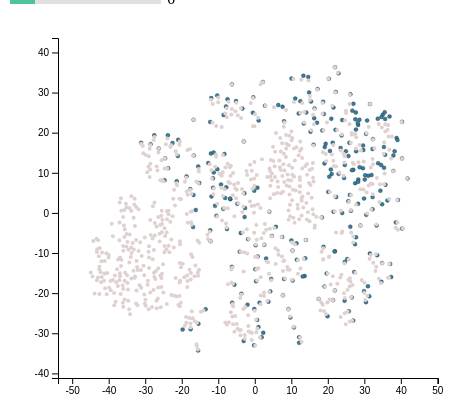
D3 v4 page, settled after 360 driven frames (6 s of simulated time); the page loaded 1 data file(s).



// set the dimensions and margins of the graph
var margin = {top: 30, right: 30, bottom: 50, left: 50},
    width = 460 - margin.left - margin.right,
    height = 420 - margin.top - margin.bottom;

// append the svg object to the body of the page
var activation_svg = d3.select("#instance_activation_view")
  .append("svg")
    .attr("width", width + margin.left + margin.right)
    .attr("height", height + margin.top + margin.bottom)
  .append("g")
    .attr("transform",
          "translate(" + margin.left + "," + margin.top + ")");

// get the data
d3.csv("instance_activations_df.csv", function(data) {
  // Convert the values in the "tsne_1" and "tsne_2" column to numbers (numbers originally)
  data.forEach(function(d) {
    d.tsne_1 = +d.tsne_1;
    d.tsne_2 = +d.tsne_2;
    d.noise_level = +d.noise_level
  });

  // min and max for each dimension
  const min_dim_1 = d3.min(data,function(d) { return d.tsne_1; });
  const max_dim_1 = d3.max(data,function(d) { return d.tsne_1; });
  const min_dim_2 = d3.min(data,function(d) { return d.tsne_2; });
  const max_dim_2 = d3.max(data,function(d) { return d.tsne_2; });
  const defaultNoiseLevel = 0;

  // add the x Axis
  var x = d3.scaleLinear()
            .domain([min_dim_1 - 0.2*Math.abs(min_dim_1) , 1.2*max_dim_1]) // adjust this to suit the instance activations
            .range([0, width]);
  activation_svg.append("g")
      .attr("transform", "translate(0," + height + ")")
      .call(d3.axisBottom(x));

  // add the y Axis
  var y = d3.scaleLinear()
            .domain([min_dim_2 - 0.2*Math.abs(min_dim_2) , 1.2*max_dim_2])
            .range([height,0]);
  activation_svg.append("g")
      .call(d3.axisLeft(y));
  
  // no label is required because its not real information
  // // Add x-axis label
  // activation_svg.append("text")
  //   .attr("text-anchor", "middle")
  //   .attr("x", width/2)
  //   .attr("y", height + margin.top + 10)
  //   .text("tsne_1");

  // // Add y-axis label
  // activation_svg.append("text")
  //   .attr("text-anchor", "middle")
  //   .attr("transform", "rotate(-90)")
  //   .attr("x", -(height/2))
  //   .attr("y", -margin.left + 20)
  //   .text("tsne_2");

  // Scatter plot
  var activation_point = activation_svg.append('g')
      .selectAll("dot")
      .data(data)
      .enter()
      .append("circle")
        .attr("cx", function (d) { return x(d.tsne_1); } )
        .attr("cy", function (d) { return y(d.tsne_2); } )
        .attr("r", 2)
        .style("fill","#e0d1d1")
        .classed("initialHighlight", function(d){ return isCurrentDomain(defaultNoiseLevel, d) })

  // A function that update the chart when slider is moved?
  function updateActivationChart(noiseLevel) {
    noiseLevelSelected = noiseLevel
    console.log(noiseLevel)
    activation_point.classed("initialHighlight",false)
    activation_point.classed("currentDomain", function(d){ return isCurrentDomain(noiseLevel, d) } )

    // // select all points with specific CSS class
    // var specific_points = d3.selectAll(".initial_highlights");

    // // bring the selected points to the front
    // specific_points.raise();
  }

  function isCurrentDomain(noiseLevel,d) {
    return d.noise_level == noiseLevel;    // This return TRUE or FALSE depending on if the point has the same noise level as the selected level
  }

  // Listen to the slider?
  d3.select("#mySlider").on("change", function(d){
    selectedValue = this.value
    updateActivationChart(selectedValue)
  })

});




### data: instance_activations_df.csv
tsne_1, tsne_2, noise_level
24.66, 11.95, 0
38.83, 18.67, 0
13.32, 34.22, 0
24.6, -21.92, 0
-11.46, 8.644, 0
28.64, 23.23, 0
-12, 14.79, 0
31.54, 27.13, 0
28.33, 8.343, 0
-8.123, 3.714, 0
34.61, 11.93, 0
-2.785, -1.003, 0
10.36, -16.88, 0
27.49, 7.418, 0
34.87, -12.49, 0
12.14, -32.39, 0
30.47, 19.72, 0
33.68, 23.5, 0
21.93, -19.32, 0
-3.017, 17.83, 0
35.7, 23.42, 0
22.1, 20.7, 0
27.54, 23.33, 0
0.8056, -10.86, 0
-4.755, 2.255, 0
36.9, 24.05, 0
-2.846, 4.896, 0
18.39, -1.114, 0
13.8, -11.33, 0
29.92, -19.5, 0
14, -6.758, 0
17.03, 22.5, 0
32.38, 18.38, 0
30.75, 23.03, 0
-19.75, -29.08, 0
23.51, 16.19, 0
-7.792, 6.386, 0
0.3462, -17.05, 0
12.49, 27.87, 0
-6.68, 3.417, 0
8.027, 22.84, 0
18.9, 24.67, 0
4.684, -5.73, 0
-12.74, 12.41, 0
34.39, 5.551, 0
21.44, -21.74, 0
10.33, -9.391, 0
-1.824, -6.541, 0
-11.25, 15.06, 0
18.71, 27.74, 0
20.13, 5.245, 0
-15.43, -27.62, 0
-24.55, 13.63, 0
37.94, 10.45, 0
0.6583, -26.69, 0
41.81, 8.569, 0
-27.51, 19.38, 0
26.99, 10.76, 0
-31.12, 17.48, 0
30.12, 8.303, 0
... 964 more rows